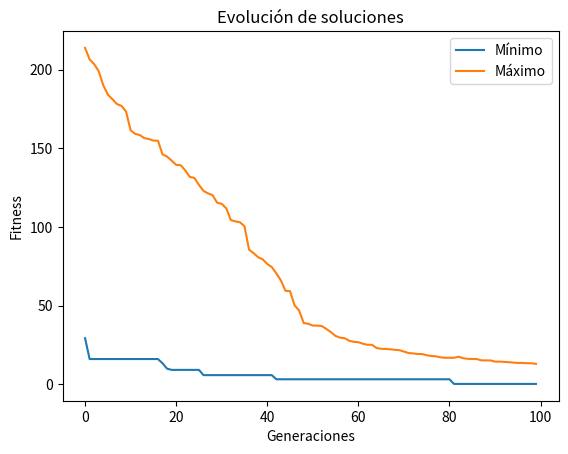

Reproduce this figure in Python.
# -*- coding: utf-8 -*-
"""
@author: Edgar Duarte Forero
"""

import random
import numpy as np
import copy
import pandas as pd
import matplotlib.pyplot as plt
import math

class Individual():
    util=0
    def __init__(self,lengthx,lengthy):
        self.lengthx=lengthx
        self.lengthy=lengthy
        # Se crea un individuo con genotipos para x e y
        self.chrom=\
        (np.array([int(random.randrange(0,2))for x in range(lengthx+lengthy)]))
        self.indfit=self.fitness() #Fitness para un individuo
        self.indfit_ajust=1/self.indfit 
        # Se calcula el inverso del fitness para la selección 
        # Un fitness alto debe tener menos probabilidad de selección
        # Un fitness bajo debe tener mayor probabilidad de selección
        
    def __repr__(self): 
        # El objeto individuo se representa por su fitness
        return str(self.indfit)
    
    def __getitem__ (self,key): 
        # El objeto individuo se itera por su cromosoma.
        return self.chrom[key]
    
    def individual_real(self): #Conversión de cromosomas a reales
        # Se convierte un cromosoma en una lista
        individual_int = [int(i) for i in self.chrom]
        
        # Se extrae el componente X del Individuo y se convierte en real
        individual_int_x = individual_int[:self.lengthx]
        real_x=int("".join(map(str, individual_int_x)),2)        
        real_x=-15+real_x*10/((2**self.lengthx-1))

        # Se extrae el componente Y del Individuo y se convierte en real
        individual_int_y = individual_int[self.lengthx:]
        real_y=int("".join(map(str, individual_int_y)),2)        
        real_y=-3+real_y*6/((2**self.lengthy-1))
        
        return real_x ,real_y
      
    def fitness(self): #Cálculo del fitness de un individuo        
        
        #Se obtienen los valores de X e Y para un individuo
        real=self.individual_real() #The real number is transformed to a scale constrained for the problem.
        f = lambda x,y:100*math.sqrt(abs(y-0.01*x**2))+0.01*abs(x+10) #Bukin N.6 Function
        
        #Se calcula el fitness para el individuo
        util=f(real[0],real[1])
        return util
    
    def mutation (self,prob_mutate): 
        
        if prob_mutate>random.random():  
            pos_mutate=int(random.randrange(0,len(self.chrom)-1))
            self.chrom [pos_mutate]=not(self.chrom[pos_mutate])            
            self.indfit=self.fitness()             
            self.indfit_ajust=1/self.indfit
        return self

class Population():
    def __init__(self,size,lengthx,lengthy):
        self.size=size
        self.lengthx=lengthx
        self.lengthy=lengthy
        self.pop=(np.array([Individual(lengthx,lengthy)for x in range(self.size)]))

    def __repr__(self): 
        return str(self.pop)

    def __getitem__ (self,key): 
        return self.pop[key]
    
    def selection(self): # Selección por método de ruleta
        
        # Suma de los fitness de la población
        suma_fit = sum([i.indfit_ajust for i in self.pop])
        
        # Número aleatorio entre 0 y la suma obtenida
        ruleta = random.uniform(0, suma_fit)
        
        # Si el fitness acumulado es mayor al aleatorio,
        # el Individuo es seleccionado
        acumulado = 0
        for i in self.pop:
            acumulado = acumulado + i.indfit_ajust
            if acumulado > ruleta:
                return i

    def crossing(self,prob_cross,ind1,ind2): # Cruce de un par de individuos
        
        #Cruce en una sola posición obenida aleatoriamente.
        if prob_cross>random.random():  
            pos_cross=int(random.randrange(1,self.lengthx+self.lengthy))
            for i in range(pos_cross, self.lengthx+self.lengthy):                 
                ind1[i], ind2[i] = ind2[i], ind1[i] 
        return ind1,ind2  
                            
def genetic (tmax,size,lengthx,lengthy):
    t=1
    
    # Creación de la nueva población
    new_pop=Population(size,lengthx,lengthy) 
    stats=[]
    while t<=tmax:
        # Selección: Creación de la población de padres (parents_pop)
        np.random.shuffle(new_pop.pop) # Se desordena la población inicial
        parents_pop= copy.deepcopy(new_pop)  
        
        for i in range(size):
            parents_pop.pop[i]=new_pop.selection()
        
        # Cruce: Creación de la población de hijos cruzados 
        # (children_pop_cross)
        children_pop_cross=copy.deepcopy(new_pop)
        for i in range (0,size-1,2):            
            # La función de cruce se aplica a cada par de invididuos.
            # temp es una tupla con los dos nuevos individuos cruzados
            temp=parents_pop.crossing(prob_cross,parents_pop.pop[i].chrom,parents_pop.pop[i+1].chrom)
            children_pop_cross.pop[i].chrom=temp[0]
            children_pop_cross.pop[i].indfit=children_pop_cross.pop[i].fitness()
            children_pop_cross.pop[i].indfit_ajust=1/children_pop_cross.pop[i].indfit

            children_pop_cross.pop[i+1].chrom=temp[1]
            children_pop_cross.pop[i+1].indfit=children_pop_cross.pop[i+1].fitness()
            children_pop_cross.pop[i+1].indfit_ajust=1/children_pop_cross.pop[i+1].indfit

        # Mutación: Creación de la población de hijos mutados
        children_pop_mut=copy.deepcopy(children_pop_cross)
        for i in range(size):
            children_pop_mut.pop[i]=children_pop_mut.pop[i].mutation(prob_mutate)
            children_pop_mut.pop[i].indfit=children_pop_mut.pop[i].fitness()
            children_pop_mut.pop[i].indfit_ajust=1/children_pop_mut.pop[i].fitness()

        # Remplazo: Aplicación de la estrategia estacionaria. 
        # En cada generación se remplaza un solo individuo: el mejor de la población
        
        def getfitness(elem): #Fitness de un individuo (elem)
            return elem.indfit 
        
        #Listas ordenadas de hijos mutados y de población al inicio de la generación
        children_sorted=sorted(children_pop_mut.pop, key = getfitness, reverse=True) 
        new_pop_sorted=sorted(new_pop.pop, key = getfitness, reverse=True) 

        #El peor de la población inicial se remplaza 
        #por el mejor de la nueva población de hijos mutados
        
        new_pop_sorted[0]=children_sorted[size-1]
        new_pop.pop=copy.deepcopy(new_pop_sorted)
        
        
        # Almacenamiento de resultados y estadísticas en "result"
        new_pop_sorted=sorted(new_pop.pop, key = getfitness, reverse=True) 
        min_fit= new_pop_sorted[size-1].indfit
        max_fit= new_pop_sorted[0].indfit
        min_chrom= new_pop_sorted[size-1].chrom
        max_chrom= new_pop_sorted[0].chrom
        min_xy= new_pop_sorted[size-1].individual_real()
        max_xy= new_pop_sorted[0].individual_real()

        result=[t,min_fit,max_fit,min_chrom,max_chrom,min_xy,max_xy]
        stats.append(result)        
        
        t=t+1

   #*********************************
    #Resultado final
    print ("Generación: ",tmax)
    print ("Mínimo fitness: ", stats[tmax-1][1])
    print ("Cromosoma: ", stats[tmax-1][3])
    print ("Mínimos en x e y : ", stats[tmax-1][5])

        
    #*********************************
    #Impresión del gráfico
    x = np.arange(0, tmax)

    y1,y2=[],[]
    for i in stats:
        y1.append(i[1]) #Mínimos
        y2.append(i[2]) #Máximos
    plt.plot(x, y1, label='Mínimo')
    plt.plot(x, y2, label='Máximo')
    plt.xlabel("Generaciones")
    plt.ylabel("Fitness")
    plt.title("Evolución de soluciones")
    plt.legend()
    plt.show()

    return stats

prob_cross=0.7
prob_mutate=0.05
#Genetic(tmax,size,lengthx,lengthy)
a=genetic(100,50,14,13)
